Run: headless pygame with SDL's dummy video driver; simulated clock (each Clock.tick advances the game by its frame time, no real sleeping); random seed 0; keys injected as events and as key.get_pressed() state; no mouse input.
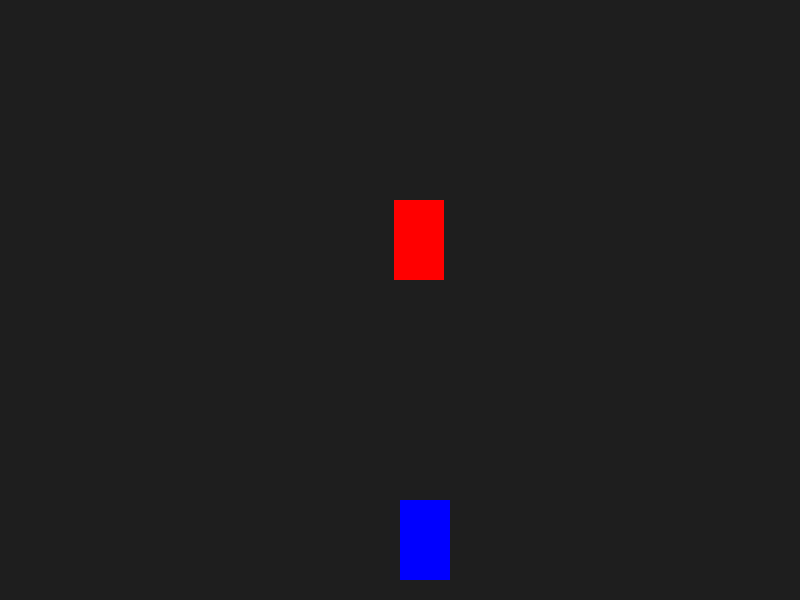
Frame 1 of 4 · flips 1–60 · no input
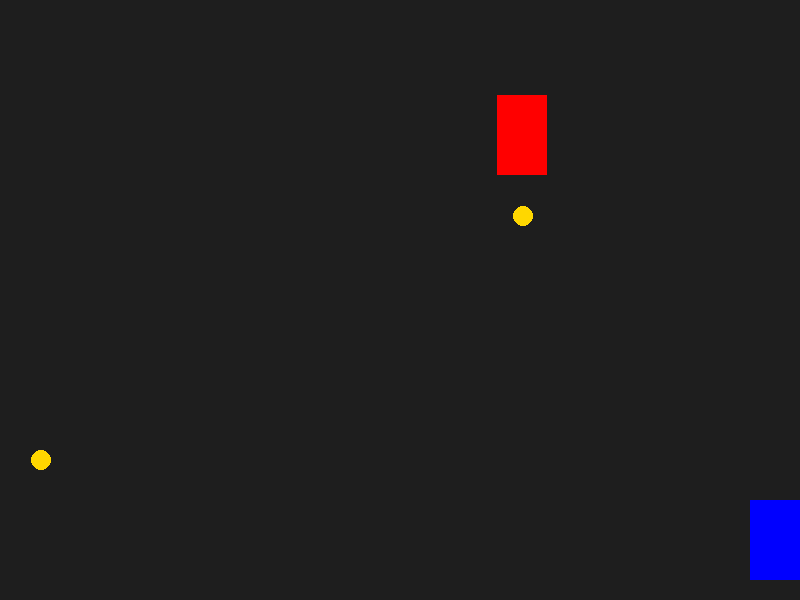
Frame 2 of 4 · flips 61–180 · tapped SPACE, RETURN · held RIGHT (→), D
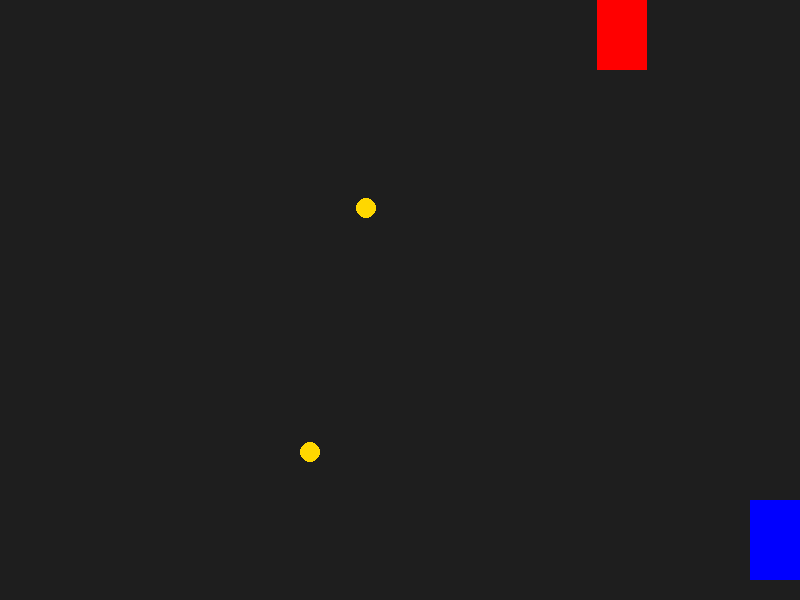
Frame 3 of 4 · flips 181–300 · held DOWN (↓), S
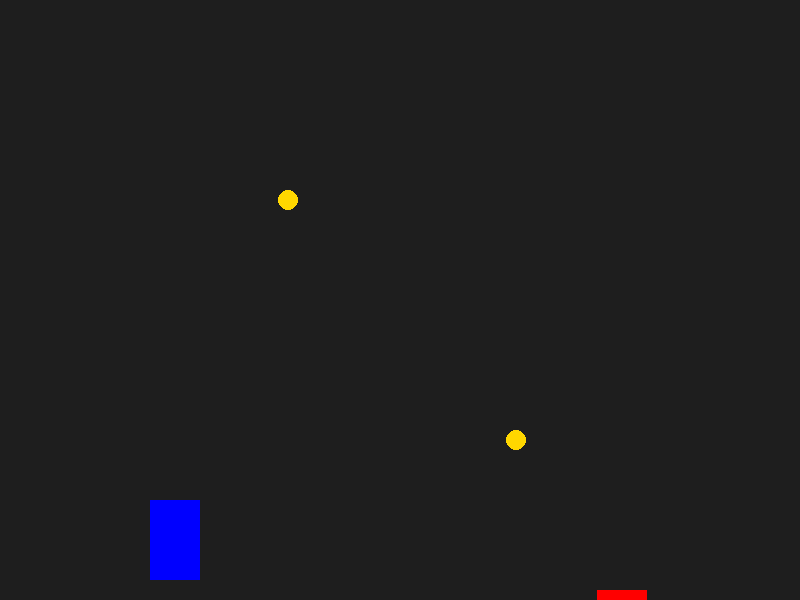
Frame 4 of 4 · flips 301–420 · held LEFT (←), A, UP (↑), W

The pygame program that drew these frames:

import pygame
import random

pygame.init()

W, H = 800, 600
screen = pygame.display.set_mode((W, H))
clock = pygame.time.Clock()

# Colors
WHITE = (255, 255, 255)
RED = (255, 0, 0)
YELLOW = (255, 215, 0)
BLUE = (0, 0, 255)

# Player car
player = pygame.Rect(400, 500, 50, 80)

# Enemy car
enemy = pygame.Rect(random.randint(0, 750), -100, 50, 80)
enemy_speed = 5

# Coins list (x, y, weight)
coins = []
coin_timer = 0

score = 0

running = True
while running:
    screen.fill((30, 30, 30))

    # Events
    for event in pygame.event.get():
        if event.type == pygame.QUIT:
            running = False

    # Movement
    keys = pygame.key.get_pressed()
    if keys[pygame.K_LEFT] and player.x > 0:
        player.x -= 5
    if keys[pygame.K_RIGHT] and player.x < 750:
        player.x += 5

    # Enemy movement
    enemy.y += enemy_speed
    if enemy.y > H:
        enemy.y = -100
        enemy.x = random.randint(0, 750)

    # Coin generation
    coin_timer += 1
    if coin_timer > 60:
        coin_timer = 0
        weight = random.choice([1, 2, 3])  # different weights
        coins.append([random.randint(0, 780), -20, weight])

    # Move coins
    for coin in coins:
        coin[1] += 4
        pygame.draw.circle(screen, YELLOW, (coin[0], coin[1]), 10)

        # Collision with player
        if player.collidepoint(coin[0], coin[1]):
            score += coin[2]
            coins.remove(coin)

            # Increase enemy speed every 10 coins
            if score % 10 == 0:
                enemy_speed += 1

    # Draw player and enemy
    pygame.draw.rect(screen, BLUE, player)
    pygame.draw.rect(screen, RED, enemy)

    # Collision with enemy
    if player.colliderect(enemy):
        print("Game Over! Score:", score)
        running = False

    pygame.display.set_caption(f"Score: {score}")
    pygame.display.update()
    clock.tick(60)

pygame.quit()
